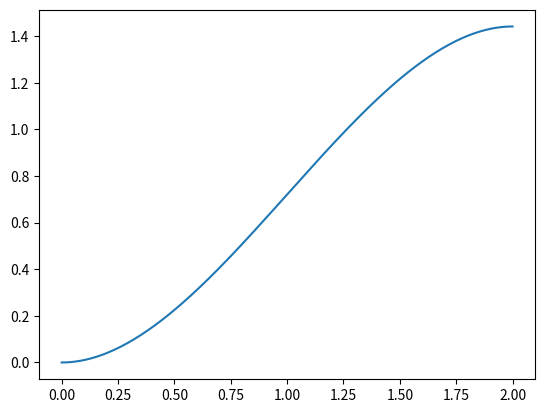

Generate this figure with matplotlib:
#************************************************#
# File:        robot.py                          #
# Description: library with functions to control #
#              a RRR manipulator robot           #
# Created:     06/05/2023                        #
# Reviewed:    19/05/2023                        #
#************************************************#

# Import libraries
import math
import numpy as np
import sympy as sym
import pandas as pd

# Import functions
from numpy import sin, cos, sqrt

class Robot:

    def __init__(self, d1, a2, a3):
        # Robot dimensions
        self.d1 = d1
        self.a2 = a2
        self.a3 = a3

        # Denavit-Hartenberg Table
        self.denavit_hartenberg = pd.DataFrame(data={
            "a":     [0, a2, a3],
            "alpha": [np.pi/2, 0, 0],
            "d":     [d1, 0, 0],
            "theta": sym.symbols("theta_1, theta_2, theta_3")
        })

    def inverse_kinematics(self, x: float, y: float, z: float) -> np.array:

        """
            Calculates the joint angles required for a robotic arm 
            to reach a specific point in 3D space.

            Args:
                - x: x-coordinate of the target point.
                - y: y-coordinate of the target point.
                - z: z-coordinate of the target point.

            Returns:
                A tuple of three float values representing the joint
                angles (in radians) required to reach the target point.
        """

        # Calculate the joint angles
        theta_1 = math.atan2(y, x)
        r2 = x**2 + y**2 + (z-self.d1)**2
        cos_theta_3 = (r2 - self.a2**2 - self.a3**2)/(2 * self.a2 * self.a3)
        theta_3 = (-1)*math.atan2(sqrt(1-cos_theta_3**2), cos_theta_3)
        temp1 = math.atan2((z - self.d1), sqrt(x**2 + y**2))
        temp2 = math.atan2((self.a3 * sin(theta_3)), (self.a2 + self.a3*cos(theta_3)))
        theta_2 = temp1 - temp2

        # Return the joint angles as a tuple
        return np.array((theta_1, theta_2, theta_3))

    def get_homogeneous_matrices(self, denavit_hartenberg: pd.DataFrame) -> list:

        """
            Computes a list of transformation matrices based on the 
            Denavit-Hartenberg convention.

            Args:
                - denavit_hartenberg: A pandas DataFrame containing the Denavit-Hartenberg parameters 
                                    for each joint in the robot arm. The DataFrame should have four 
                                    columns: 'a', 'alpha','d', and 'theta'. Each row represents one joint.

            Returns:
                A list of sympy Matrix, where each matrix represents the 
                transformation matrix for one joint. 
        """

        Hs = []
        for _, value in denavit_hartenberg.iterrows():
            a, alpha, d, theta = value.values
            Hs.append(sym.Matrix([
                [sym.cos(theta), -sym.sin(theta)*sym.cos(alpha), sym.sin(theta)*sym.sin(alpha), a*sym.cos(theta)],
                [sym.sin(theta), sym.cos(theta)*sym.cos(alpha), -sym.cos(theta)*sym.sin(alpha), a*sym.sin(theta)],
                [0, sym.sin(alpha), sym.cos(alpha), d],
                [0, 0, 0, 1]
            ]))
        return Hs

    def forward_kinematics(self, theta_1: float, theta_2: float, theta_3: float):

        """
            Compute the forward kinematics of a 3-joint robot arm.

            Args:
                - theta_1 (float): The angle (in radians) of joint 1.
                - theta_2 (float): The angle (in radians) of joint 2.
                - theta_3 (float): The angle (in radians) of joint 3.

            Returns:
                
        """
        
        A1, A2, A3 = self.get_homogeneous_matrices(self.denavit_hartenberg)

        # Define symbolic variables for the joint angles
        t1, t2, t3 = sym.symbols("theta_1, theta_2, theta_3")

        # Get transformation matrices from Denavit-Hartenberg
        T1 = A1.subs({t1: theta_1})
        T2 = (A1*A2).subs({t1: theta_1, t2: theta_2})
        T3 = (A1*A2*A3).subs({t1: theta_1, t2: theta_2, t3: theta_3})

        return self.homogenous_to_xyz(T1, T2, T3) 
    
    def homogenous_to_xyz(self, T_01, T_02, T_03):

        x = [0, T_01[0, 3], T_02[0, 3], T_03[0, 3]]
        y = [0, T_01[1, 3], T_02[1, 3], T_03[1, 3]]
        z = [0, T_01[2, 3], T_02[2, 3], T_03[2, 3]]

        return x, y, z

    def inv_time_cubic_trajectory(self, ti: float, tf: float) -> None:
        timeMatrix = sym.Matrix([[1, ti, ti**2,     ti**3],
                                 [0,  1,  2*ti, 3*(ti**2)],
                                 [1, tf, tf**2,     tf**3],
                                 [0,  1,  2*tf, 3*(tf**2)]])
        return timeMatrix.inv()
    
    def create_trajectory(self, trajectory: dict, rate: float):

        time    = []
        joint_1 = []
        joint_2 = []
        joint_3 = []

        for i in range(1, len(trajectory["j1"])):

            # Time to execute trajectory
            ti = trajectory["t"][i-1]
            tf = trajectory["t"][i]

            # Speed in target points
            vi = trajectory["vi"][i-1]
            vf = trajectory["vf"][i-1]

            # Set time vector
            delta_time = tf - ti
            number_of_points = int(delta_time*rate)
            t = np.linspace(ti, tf, number_of_points)
            time += list(t)
            
            # Get the inverse of trajectory time matrix
            time_inv = self.inv_time_cubic_trajectory(ti, tf)

            for key in ["j1", "j2", "j3"]:

                # Move points
                qi = trajectory[key][i-1]
                qf = trajectory[key][i]

                # Create the cubic trajectory
                trajectory_matrix = sym.Matrix([qi, vi, qf, vf])
                a0, a1, a2, a3 = list(time_inv*trajectory_matrix)

                if key == "j1":
                    joint_1 += list(a0 + a1*t + a2*(t**2) + a3*(t**3))
                elif key == "j2":
                    joint_2 += list(a0 + a1*t + a2*(t**2) + a3*(t**3))
                else:
                    joint_3 += list(a0 + a1*t + a2*(t**2) + a3*(t**3))

        return time, joint_1, joint_2, joint_3
                    
if __name__ == "__main__":
    r = Robot(2,2,2)

    trajectory = {
            "j1": [0, 0], "j2": [0, 1.441244159646074], "j3": [0, -1.955193101290536], 
            "vi": [0, 0], "vf": [0, 0, 0], 
            "t": [0, 2]
        }
    
    t, j1, j2, j3 = r.create_trajectory(trajectory, 100)

    import matplotlib.pyplot as plt
    plt.plot(t, j2)
    plt.show()
